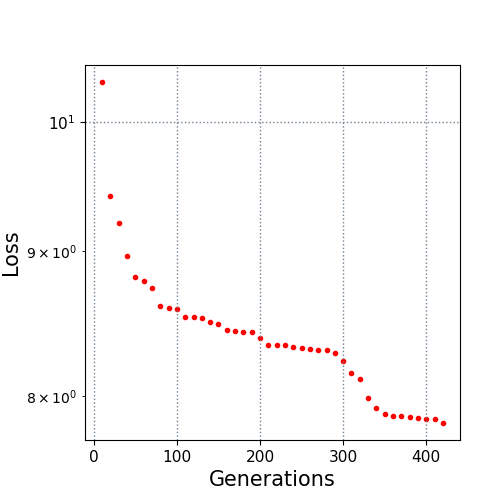

The file beside this chart, header and first rows:
10.0, 10.33007
20.0, 9.415
30.0, 9.21
40.0, 8.969
50.0, 8.815
60.0, 8.784
70.0, 8.737
80.0, 8.611
90.0, 8.597
100.0, 8.586
110.0, 8.535
120.0, 8.53
130.0, 8.523
140.0, 8.497
150.0, 8.484
160.0, 8.443
170.0, 8.436
180.0, 8.426
190.0, 8.426
200.0, 8.385
210.0, 8.34
220.0, 8.34
230.0, 8.337
240.0, 8.325
250.0, 8.322
260.0, 8.315
270.0, 8.306
280.0, 8.304
290.0, 8.287
300.0, 8.235
310.0, 8.155
320.0, 8.113
330.0, 7.987
340.0, 7.921
350.0, 7.882
360.0, 7.872
370.0, 7.872
380.0, 7.862
390.0, 7.857
400.0, 7.85
410.0, 7.85
420.0, 7.827
